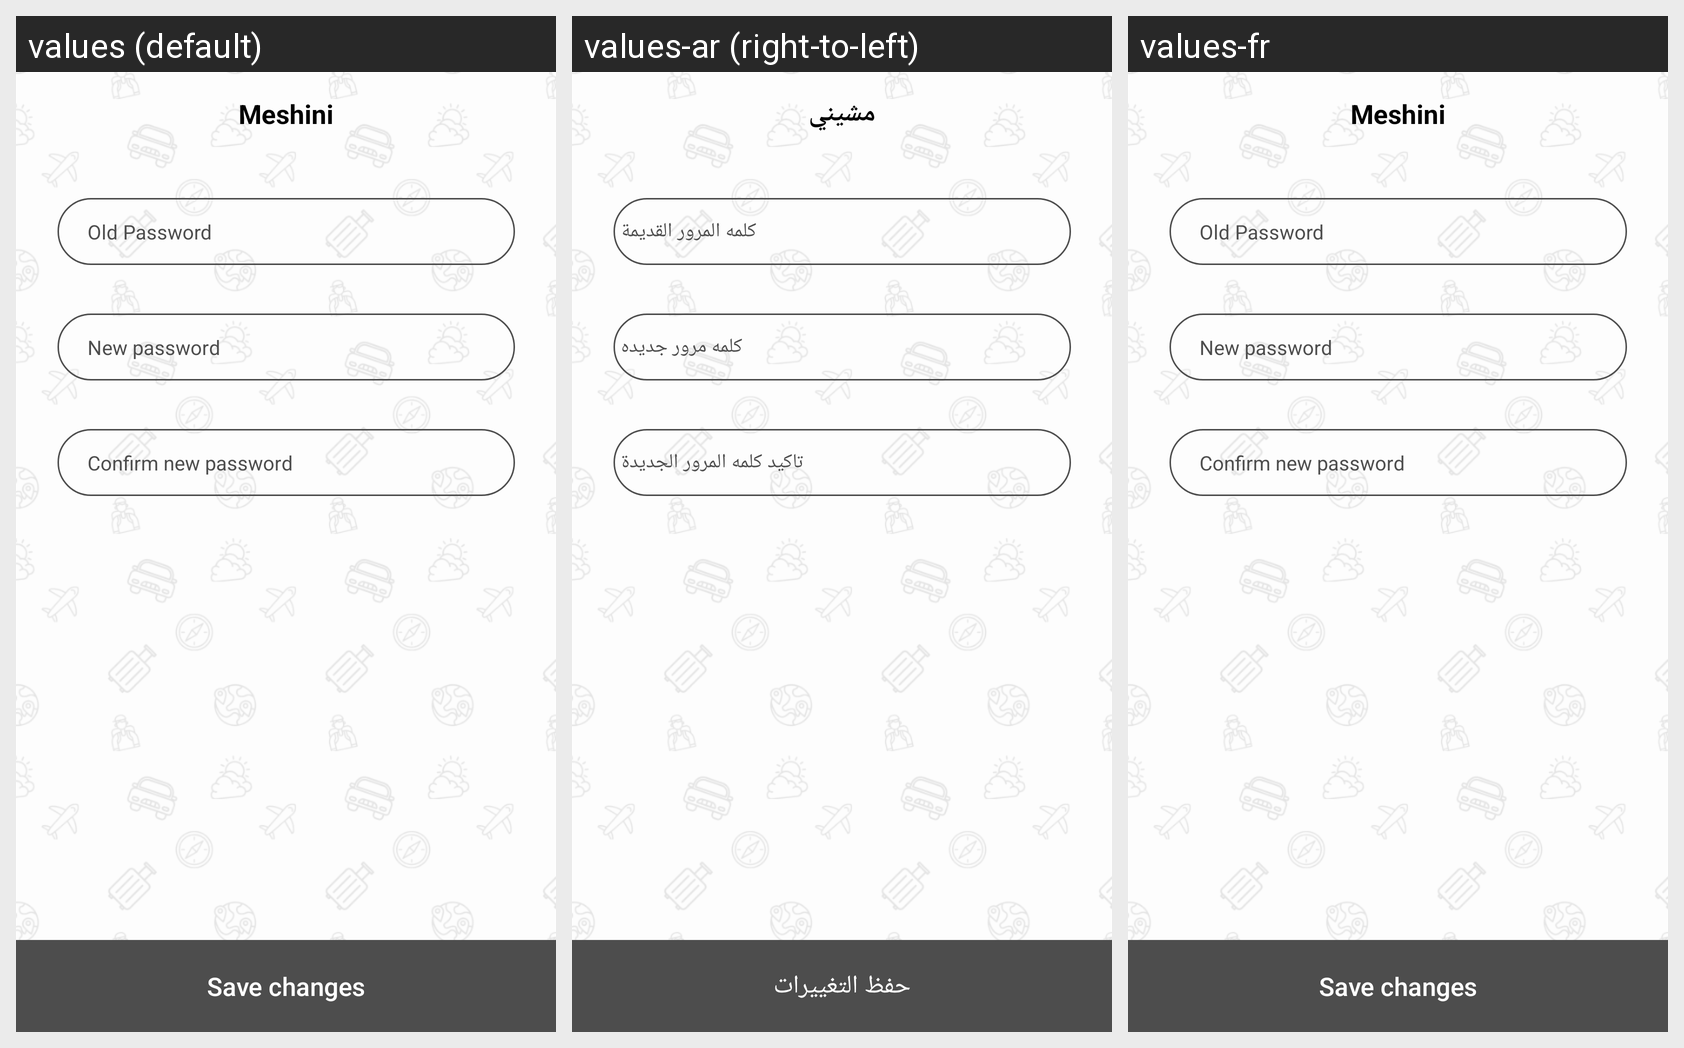

Translations of the strings shown on this Android screen, per locale in the grid:
Android screen res/layout/activity_change_password_profile.xml rendered under 3 locales, left to right: values (default), values-ar (right-to-left), values-fr. Device: Nexus 5 (rendered at 1080×1920; each locale shown at half size, 540×960, under a caption strip naming it); theme Theme.AppCompat.NoActionBar.
Strings drawn on this screen, with the default value and each locale's value (text and hints the layout hard-codes, and strings that could not be matched under every locale, appear in the picture but are not listed):

app_name_icon
  values: Meshini
  values-ar: مشيني
  values-fr: Meshini

old_password
  values: Old Password
  values-ar: كلمه المرور القديمة
  values-fr: Old Password

new_password
  values: New password
  values-ar: كلمه مرور جديده
  values-fr: New password

confirm_new_password
  values: Confirm new password
  values-ar: تاكيد كلمه المرور الجديدة
  values-fr: Confirm new password

save_changes
  values: Save changes
  values-ar: حفظ التغييرات
  values-fr: Save changes
